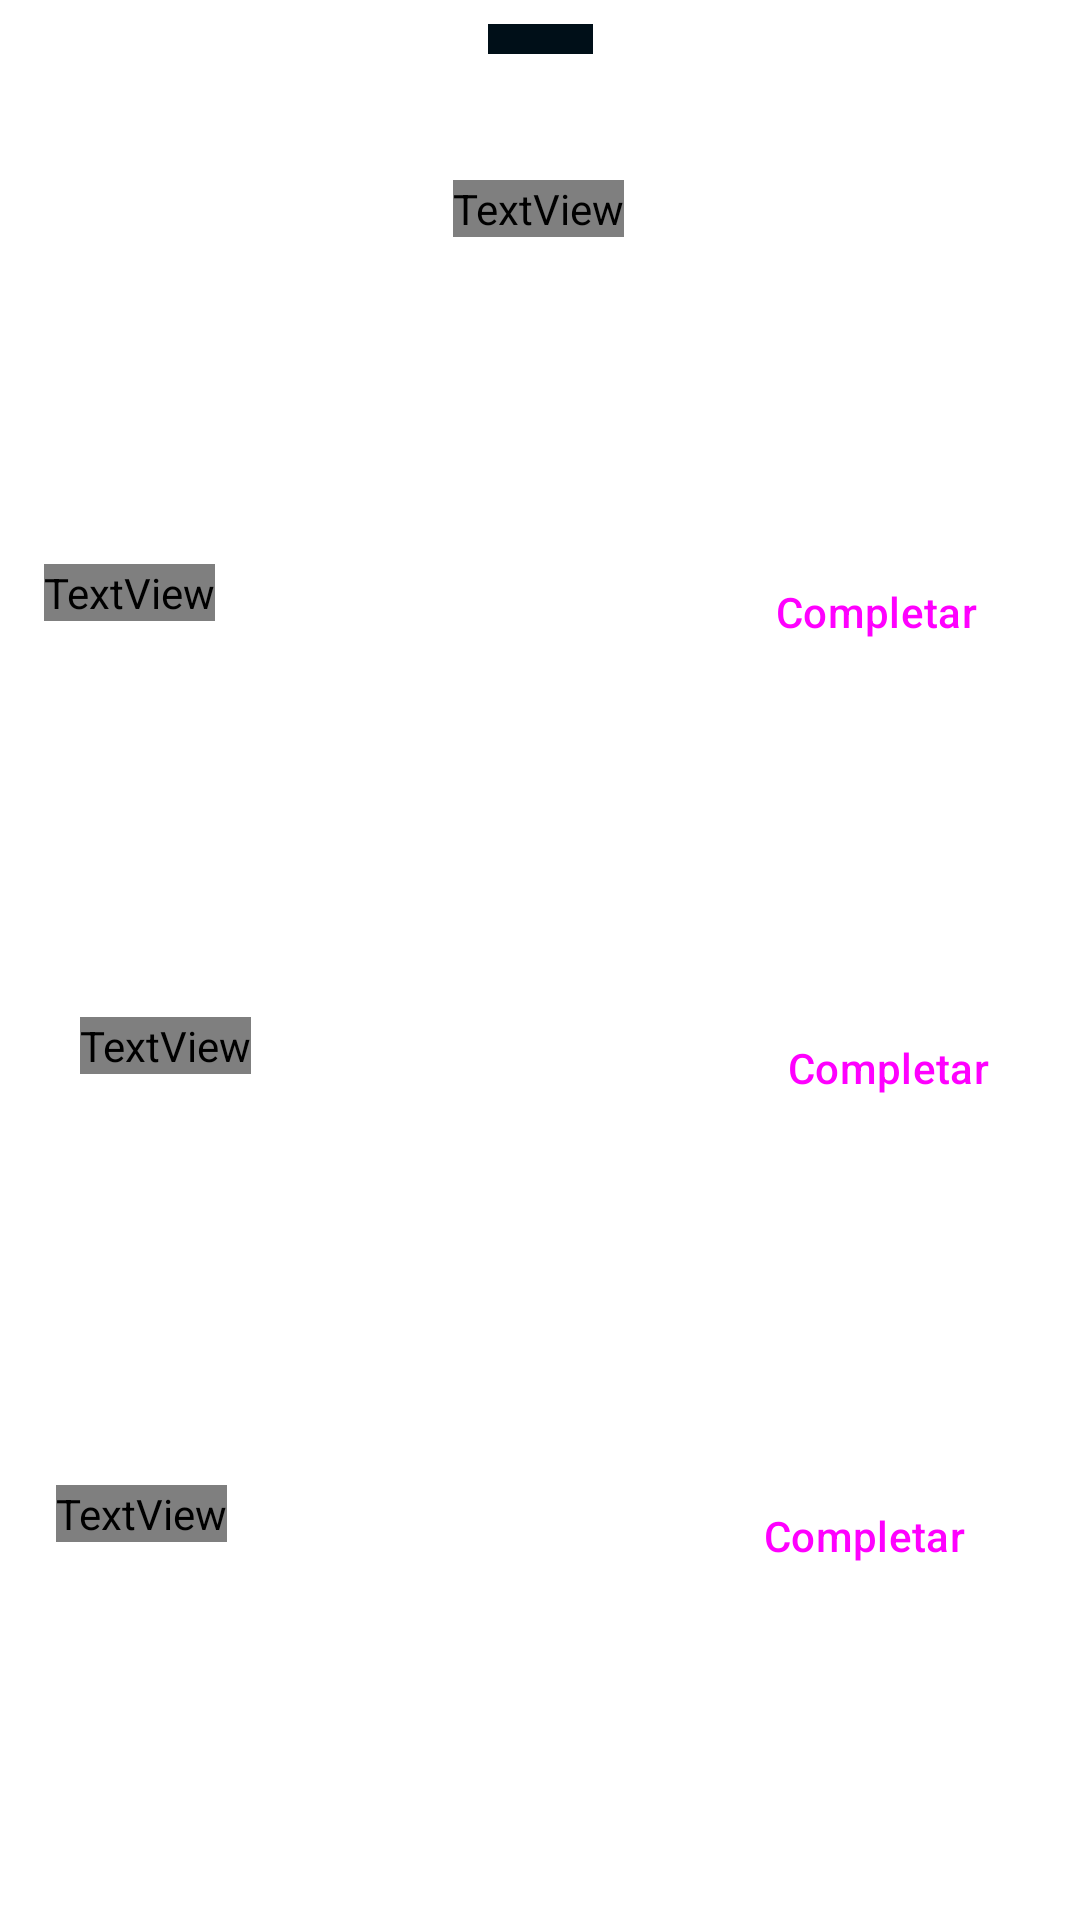

This screen was rendered from an Android layout file. Write that file and the resources it references.
<!-- AndroidManifest.xml: application theme Theme.TERVI -->
<!-- res/layout/desplegable_retos.xml -->
<?xml version="1.0" encoding="utf-8"?>
<androidx.constraintlayout.widget.ConstraintLayout xmlns:android="http://schemas.android.com/apk/res/android"
    xmlns:app="http://schemas.android.com/apk/res-auto"
    xmlns:tools="http://schemas.android.com/tools"
    android:layout_width="match_parent"
    android:layout_height="match_parent"
    android:background="@color/Blanco">

    <TextView
        android:id="@+id/text_retos"
        android:layout_width="wrap_content"
        android:layout_height="wrap_content"
        android:layout_marginTop="60dp"
        android:fontFamily="@font/alfa_slab_one"
        android:text="@string/title_retos"
        android:textColor="@color/principal"
        android:textSize="20sp"
        app:layout_constraintEnd_toEndOf="parent"
        app:layout_constraintHorizontal_bias="0.498"
        app:layout_constraintStart_toStartOf="parent"
        app:layout_constraintTop_toTopOf="parent" />

    
    <View
        android:id="@+id/view_reto"
        android:layout_width="371dp"
        android:layout_height="84dp"
        android:layout_marginTop="148dp"
        android:foreground="@drawable/borde_redondo"
        app:layout_constraintEnd_toEndOf="parent"
        app:layout_constraintStart_toStartOf="parent"
        app:layout_constraintTop_toTopOf="parent" />


    


    <TextView
        android:id="@+id/reto01"
        android:layout_width="wrap_content"
        android:layout_height="wrap_content"
        android:layout_marginStart="20dp"
        android:fontFamily="@font/alfa_slab_one"
        android:text="@string/objetivo1"
        android:textColor="@color/Blanco"
        android:textSize="20sp"
        app:layout_constraintBottom_toBottomOf="@+id/view_reto"
        app:layout_constraintStart_toStartOf="@+id/view_reto"
        app:layout_constraintTop_toTopOf="@+id/view_reto"
        app:layout_constraintVertical_bias="0.615" />

    <Button
        android:id="@+id/btn_completar"
        style="@style/Widget.Material3.Button"
        android:layout_width="wrap_content"
        android:layout_height="wrap_content"
        android:layout_marginEnd="16dp"
        android:layout_marginBottom="4dp"
        android:backgroundTint="@color/Negro"
        android:text="@string/completar"
        app:layout_constraintBottom_toBottomOf="@+id/view_reto"
        app:layout_constraintEnd_toEndOf="@+id/view_reto" />

    

    <View
        android:id="@+id/view_reto2"
        android:layout_width="371dp"
        android:layout_height="84dp"
        android:layout_marginTop="72dp"
        android:foreground="@drawable/borde_redondo"
        app:layout_constraintEnd_toEndOf="parent"
        app:layout_constraintStart_toStartOf="parent"
        app:layout_constraintTop_toBottomOf="@+id/view_reto" />

    <TextView
        android:id="@+id/reto02"
        android:layout_width="wrap_content"
        android:layout_height="wrap_content"
        android:layout_marginStart="32dp"
        android:fontFamily="@font/alfa_slab_one"
        android:text="@string/objetivo1"
        android:textColor="@color/Blanco"
        android:textSize="20sp"
        app:layout_constraintBottom_toBottomOf="@+id/view_reto2"
        app:layout_constraintStart_toStartOf="@+id/view_reto2"
        app:layout_constraintTop_toTopOf="@+id/view_reto2"
        app:layout_constraintVertical_bias="0.538" />

    <Button
        android:id="@+id/btn_completar2"
        style="@style/Widget.Material3.Button"
        android:layout_width="wrap_content"
        android:layout_height="wrap_content"
        android:layout_marginEnd="12dp"
        android:layout_marginBottom="8dp"
        android:backgroundTint="@color/Negro"
        android:text="@string/completar"
        app:layout_constraintBottom_toBottomOf="@+id/view_reto2"
        app:layout_constraintEnd_toEndOf="@+id/view_reto2" />


    <View
        android:id="@+id/view_Conv"
        android:layout_width="371dp"
        android:layout_height="84dp"
        android:layout_marginTop="72dp"
        android:foreground="@drawable/borde_redondo"
        app:layout_constraintEnd_toEndOf="parent"
        app:layout_constraintStart_toStartOf="parent"
        app:layout_constraintTop_toBottomOf="@+id/view_reto2" />

    <TextView
        android:id="@+id/reto03"
        android:layout_width="wrap_content"
        android:layout_height="wrap_content"
        android:layout_marginStart="24dp"
        android:fontFamily="@font/alfa_slab_one"
        android:text="@string/objetivo1"
        android:textColor="@color/Blanco"
        android:textSize="20sp"
        app:layout_constraintBottom_toBottomOf="@+id/view_Conv"
        app:layout_constraintStart_toStartOf="@+id/view_Conv"
        app:layout_constraintTop_toTopOf="@+id/view_Conv"
        app:layout_constraintVertical_bias="0.538" />

    <Button
        android:id="@+id/btn_completar3"
        style="@style/Widget.Material3.Button"
        android:layout_width="wrap_content"
        android:layout_height="wrap_content"
        android:layout_marginEnd="20dp"
        android:layout_marginBottom="8dp"
        android:backgroundTint="@color/Negro"
        android:text="@string/completar"
        app:layout_constraintBottom_toBottomOf="@+id/view_Conv"
        app:layout_constraintEnd_toEndOf="@+id/view_Conv" />

    <View
        android:id="@+id/view2"
        android:layout_width="35dp"
        android:layout_height="10dp"
        android:layout_marginTop="8dp"
        android:background="@color/principal"
        app:layout_constraintEnd_toEndOf="parent"
        app:layout_constraintStart_toStartOf="parent"
        app:layout_constraintTop_toTopOf="parent" />

</androidx.constraintlayout.widget.ConstraintLayout>
<!-- resources referenced by this layout -->
<resources>
  <color name="Blanco">#FFFFFF</color>
  <color name="Negro">#000000</color>
  <color name="principal">#000F18</color>
  <!-- drawable borde_redondo (drawable) -->
  <?xml version="1.0" encoding="utf-8"?>
  <shape xmlns:android="http://schemas.android.com/apk/res/android">
      <solid android:color="@color/azul_dark" />
  
      <stroke
          android:width="1dp"
          android:color="@color/azul_dark" />
  
      <corners android:radius="30dp" />
  </shape>
  <string name="completar">Completar</string>
  <string name="objetivo1">5 flexiones</string>
  <string name="title_retos">Retos Diarios</string>
  <style name="Theme.TERVI" parent="Base.Theme.TERVI" />
  <color name="azul_dark">#003d7a</color>
  <style name="Base.Theme.TERVI" parent="Theme.Material3.DayNight.NoActionBar">
          <item name="colorPrimary">@color/principal</item>
  
          <item name="android:navigationBarColor">@color/secundario</item>
      </style>
  <color name="secundario">#000000</color>
</resources>
